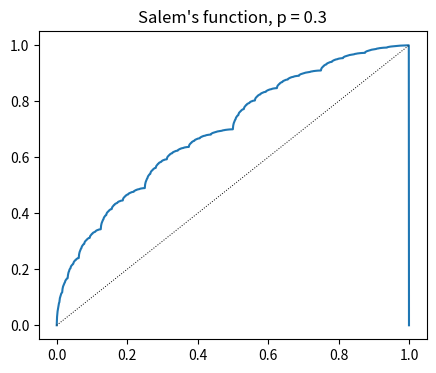

The script that saved this image:
import numpy as np
from scipy.stats import norm
rng = np.random.default_rng(0)
n = 100_000
p = norm.sf(5)
print(f"exact p = {p:.4e}")
Z = rng.standard_normal(n)
print("plain Monte Carlo:", (Z > 5).mean())
for theta in [3, 4, 5, 5.2, 6, 7]:
    Y = rng.standard_normal(n) + theta
    w = np.exp(-theta * Y + theta ** 2 / 2)                # dN(0,1)/dN(theta,1) at Y
    est = np.mean((Y > 5) * w)
    sd = np.std((Y > 5) * w) / np.sqrt(n)
    print(f"theta={theta:3.1f}: estimate {est:.4e}   relative standard error {sd/p:.3f}")
# exact second moment: E_theta[1_{Y>5} w^2] = e^{theta^2} P(Z > 5 + theta)
th = np.linspace(3, 8, 501)
rel = np.sqrt(np.exp(th ** 2) * norm.sf(5 + th) - p ** 2) / p
print("best theta (exact variance):", th[np.argmin(rel)], " relative error per sample:", rel.min())

import numpy as np
from scipy.stats import binom
rng = np.random.default_rng(1)
n, a, N = 200, 0.7, 100_000
k0 = int(np.ceil(a * n))
exact = binom.sf(k0 - 1, n, 0.5)
I = a * np.log(2 * a) + (1 - a) * np.log(2 * (1 - a))
print(f"exact {exact:.4e}   Chernoff bound {np.exp(-n * I):.4e}")
print("plain Monte Carlo:", (rng.binomial(n, 0.5, N) >= k0).mean())
for q in [0.6, 0.7, 0.8]:
    S = rng.binomial(n, q, N)
    w = (0.5 / q) ** S * (0.5 / (1 - q)) ** (n - S)         # likelihood ratio of the whole sequence depends only on S
    est = np.mean((S >= k0) * w)
    print(f"q={q}: estimate {est:.4e}   relative error {np.std((S >= k0) * w) / np.sqrt(N) / exact:.3f}")

import numpy as np
import matplotlib.pyplot as plt
p = 0.3
def F(x, depth=60):
    # F_p(x) = P(X <= x), X = sum B_k 2^-k with P(B_k = 1) = p: read the binary digits of x
    acc, mass = 0.0, 1.0
    for _ in range(depth):
        x *= 2; d = int(x); x -= d
        if d == 1:
            acc += mass * (1 - p)          # all X whose next bit is 0 lie below x
            mass *= p
        else:
            mass *= 1 - p
    return acc
xs = np.linspace(0, 1, 2001)
plt.figure(figsize=(5, 4)); plt.plot(xs, [F(x) for x in xs]); plt.plot([0, 1], [0, 1], "k:", lw=0.7); plt.title("Salem's function, p = 0.3"); plt.show()
rng = np.random.default_rng(2)
# exact: on the dyadic interval of rank n containing x, F_p increases by p^k (1-p)^(n-k), k = number of ones among the first n digits
for trial in range(3):
    bits = rng.integers(0, 2, 10_000)                       # the binary digits of a uniformly random x
    out = []
    for n in [10, 100, 1000, 10_000]:
        k = bits[:n].sum()
        log10_ratio = (k * np.log10(2 * p) + (n - k) * np.log10(2 * (1 - p)))
        out.append(f"n={n}: 10^{log10_ratio:.1f}")
    print("increase / length over the rank-n interval:", "   ".join(out))
print("prediction (4p(1-p))^(n/2) for n = 10000: 10^%.1f" % (5000 * np.log10(4 * p * (1 - p))))

import numpy as np
L, n = 8.0, 16001
x = np.linspace(-L, L, n); dx = x[1] - x[0]
with np.errstate(divide="ignore"):
    f = np.where(np.abs(x) < 1, np.abs(x) ** -0.5, 0.0)
f[n // 2] = 0.0                                            # the singular point carries no mass
norm1 = 4.0                                                # integral of |x|^-1/2 over (-1, 1)
# exact running integral of f: G(x) = int_{-1}^x f, using int |s|^-1/2 ds = 2 sgn(s) sqrt|s|
G = np.where(x <= -1, 0.0, np.where(x >= 1, 4.0, 2 + 2 * np.sign(x) * np.sqrt(np.abs(x))))
def Gint(a, b): return np.interp(b, x, G) - np.interp(a, x, G)
radii = np.geomspace(1e-4, 2 * L, 400)
Mf = np.zeros(n)
for r in radii:
    Mf = np.maximum(Mf, Gint(x - r, x + r) / (2 * r))
for t in [0.5, 1, 2, 5, 20]:
    meas = np.sum(Mf > t) * dx
    print(f"t={t:4}: t * lambda(Mf > t) = {t * meas:.3f}   3 ||f||_1 = {3 * norm1}")
print("ratio sup_t t lambda(Mf>t) / ||f||_1 ~", max(t * np.sum(Mf > t) * dx for t in np.linspace(0.3, 30, 300)) / norm1)
for x0 in [0.5, -0.3, 0.0]:
    avgs = [Gint(x0 - r, x0 + r) / (2 * r) for r in [1e-1, 1e-2, 1e-3, 1e-4]]
    print(f"averages around x={x0}: {np.round(avgs, 4)}   f(x) = {abs(x0) ** -0.5 if x0 else float('inf')}")
